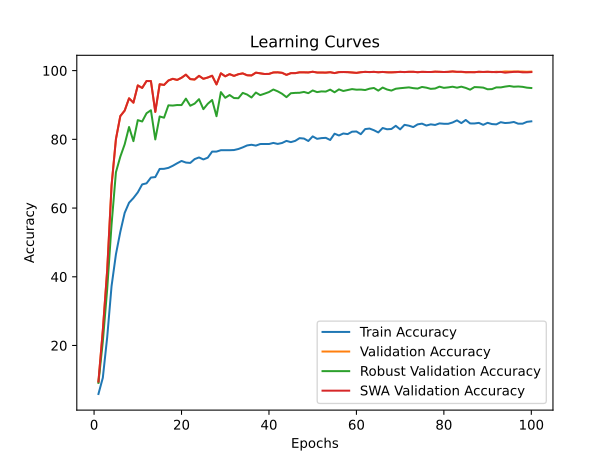

Source data for this figure (header and first rows):
time; train_accuracy; train_loss; valid_accuracy; valid_loss; valid_accuracy_robust; valid_accuracy_swa; valid_accuracy_robust_swa
114,9208; 5,8866; 3,6529; 9,5012; 3,4835; 9,1207; 9,5012; 9,1207
168,4246; 10,5951; 3,4183; 24,4022; 2,7237; 21,1207; 24,4022; 21,1207
258,3515; 22,3795; 2,9830; 41,8923; 1,8415; 36,3621; 41,8923; 36,3621
348,7595; 37,2980; 2,5426; 66,6112; 1,0573; 55,2069; 66,6112; 55,2069
441,0074; 46,5413; 2,2943; 80,0633; 0,6633; 70,4310; 80,0633; 70,4310
539,9910; 53,0660; 2,1251; 86,7617; 0,4265; 74,9483; 86,7617; 74,9483
638,5422; 58,5976; 1,9706; 88,3690; 0,4306; 78,5517; 88,3690; 78,5517
737,4970; 61,5504; 1,8796; 91,9398; 0,2999; 83,5862; 91,9398; 83,5862
804,3504; 62,9172; 1,8285; 90,6651; 0,3789; 79,4655; 90,6651; 79,4655
906,5519; 64,5673; 1,7880; 95,6928; 0,2758; 85,5862; 95,6928; 85,5862
1007,9845; 66,8819; 1,7122; 94,9565; 0,2630; 85,1897; 94,9565; 85,1897
1108,8892; 67,1953; 1,6977; 96,9675; 0,1508; 87,5862; 96,9675; 87,5862
1209,5681; 68,8755; 1,6457; 96,9596; 0,1680; 88,4655; 96,9596; 88,4655
1314,4545; 69,0115; 1,6410; 87,9889; 0,4853; 79,9655; 87,9889; 79,9655
1388,1826; 71,3865; 1,5707; 96,0333; 0,1664; 86,6552; 96,0333; 86,6552
1480,0298; 71,4167; 1,5561; 95,8274; 0,1862; 86,2931; 95,8274; 86,2931
1572,5266; 71,6923; 1,5536; 97,1180; 0,1047; 89,8966; 97,1180; 89,8966
1673,1329; 72,3003; 1,5280; 97,6168; 0,1187; 89,8276; 97,6168; 89,8276
1779,4876; 73,0290; 1,5123; 97,2842; 0,1053; 89,9828; 97,2842; 89,9828
1884,8669; 73,7049; 1,4937; 97,9177; 0,0930; 89,9655; 97,9177; 89,9655
1953,0156; 73,2404; 1,4952; 98,8203; 0,0670; 91,8448; 98,8203; 91,8448
2042,2123; 73,1347; 1,5017; 97,5297; 0,1431; 89,7759; 97,5297; 89,7759
2134,8435; 74,2448; 1,4678; 97,4030; 0,1074; 90,3966; 97,4030; 90,3966
2235,8530; 74,7281; 1,4500; 98,4719; 0,0734; 91,6897; 98,4719; 91,6897
2340,6412; 74,1467; 1,4666; 97,6168; 0,1534; 88,7759; 97,6168; 88,7759
2395,8451; 74,6564; 1,4441; 97,9889; 0,0892; 90,3448; 97,9889; 90,3448
2509,4140; 76,4311; 1,3916; 98,5115; 0,0829; 91,4483; 98,5115; 91,4483
2610,7583; 76,4348; 1,3962; 95,9857; 0,2267; 86,7241; 95,9857; 86,7241
2713,4338; 76,8351; 1,3780; 99,2162; 0,0932; 93,7414; 99,2162; 93,7414
2813,1287; 76,8426; 1,3852; 98,3373; 0,0779; 92,0862; 98,3373; 92,0862
2913,8225; 76,8351; 1,3849; 98,9707; 0,1000; 92,8966; 98,9707; 92,8966
2993,9924; 76,8842; 1,3797; 98,4640; 0,0740; 92,0172; 98,4640; 92,0172
3091,6267; 77,1824; 1,3677; 98,9470; 0,1024; 91,9655; 98,9470; 91,9655
3189,3033; 77,6582; 1,3553; 99,1924; 0,0640; 93,5172; 99,1924; 93,5172
3288,4470; 78,2208; 1,3343; 98,6461; 0,1039; 93,0345; 98,6461; 93,0345
3393,1436; 78,4209; 1,3352; 98,5907; 0,0677; 92,1724; 98,5907; 92,1724
3494,1214; 78,1755; 1,3400; 99,4062; 0,0587; 93,6207; 99,4062; 93,6207
3574,6155; 78,6286; 1,3255; 99,2082; 0,0654; 92,8621; 99,2082; 92,8621
3665,4907; 78,6437; 1,3211; 99,0103; 0,0706; 93,2931; 99,0103; 93,2931
3758,9045; 78,6324; 1,3270; 99,0420; 0,0669; 93,7586; 99,0420; 93,7586
3855,2590; 78,9533; 1,3129; 99,4616; 0,0663; 94,5000; 99,4616; 94,5000
3957,4353; 78,6664; 1,3186; 99,4933; 0,0900; 93,9655; 99,4933; 93,9655
4063,8773; 78,9382; 1,3011; 99,3587; 0,0914; 93,2586; 99,3587; 93,2586
4124,2039; 79,5461; 1,2947; 98,7569; 0,0769; 92,2759; 98,7569; 92,2759
4230,2392; 79,1837; 1,2999; 99,2557; 0,0716; 93,4138; 99,2557; 93,4138
4322,1701; 79,5499; 1,2920; 99,2557; 0,0597; 93,5172; 99,2557; 93,5172
4419,0840; 80,3466; 1,2648; 99,5012; 0,0912; 93,5517; 99,5012; 93,5517
4516,6551; 80,2258; 1,2659; 99,4933; 0,0498; 93,7931; 99,4933; 93,7931
4578,3644; 79,5122; 1,2903; 99,4616; 0,0964; 93,4310; 99,4616; 93,4310
4670,3506; 80,8601; 1,2521; 99,6675; 0,0666; 94,2241; 99,6675; 94,2241
4765,7886; 80,1465; 1,2733; 99,4458; 0,0524; 93,7414; 99,4458; 93,7414
4863,6443; 80,3542; 1,2661; 99,4458; 0,0962; 93,9483; 99,4458; 93,9483
4958,7385; 80,4335; 1,2582; 99,4141; 0,0848; 93,8966; 99,4141; 93,8966
5021,8579; 79,8067; 1,2821; 99,5329; 0,0565; 94,4655; 99,5329; 94,4655
5114,6799; 81,6417; 1,2341; 99,2795; 0,0481; 93,6897; 99,2795; 93,6897
5205,7236; 81,1169; 1,2483; 99,5566; 0,0722; 94,5345; 99,5566; 94,5345
5300,2677; 81,6984; 1,2284; 99,5883; 0,0651; 94,0690; 99,5883; 94,0690
5393,9578; 81,5209; 1,2274; 99,5487; 0,0656; 94,3448; 99,5487; 94,3448
5471,5209; 82,2195; 1,2122; 99,4537; 0,0467; 94,6207; 99,4537; 94,6207
5564,2702; 82,2874; 1,2044; 99,3428; 0,0580; 94,4483; 99,3428; 94,4483
... 40 more rows
